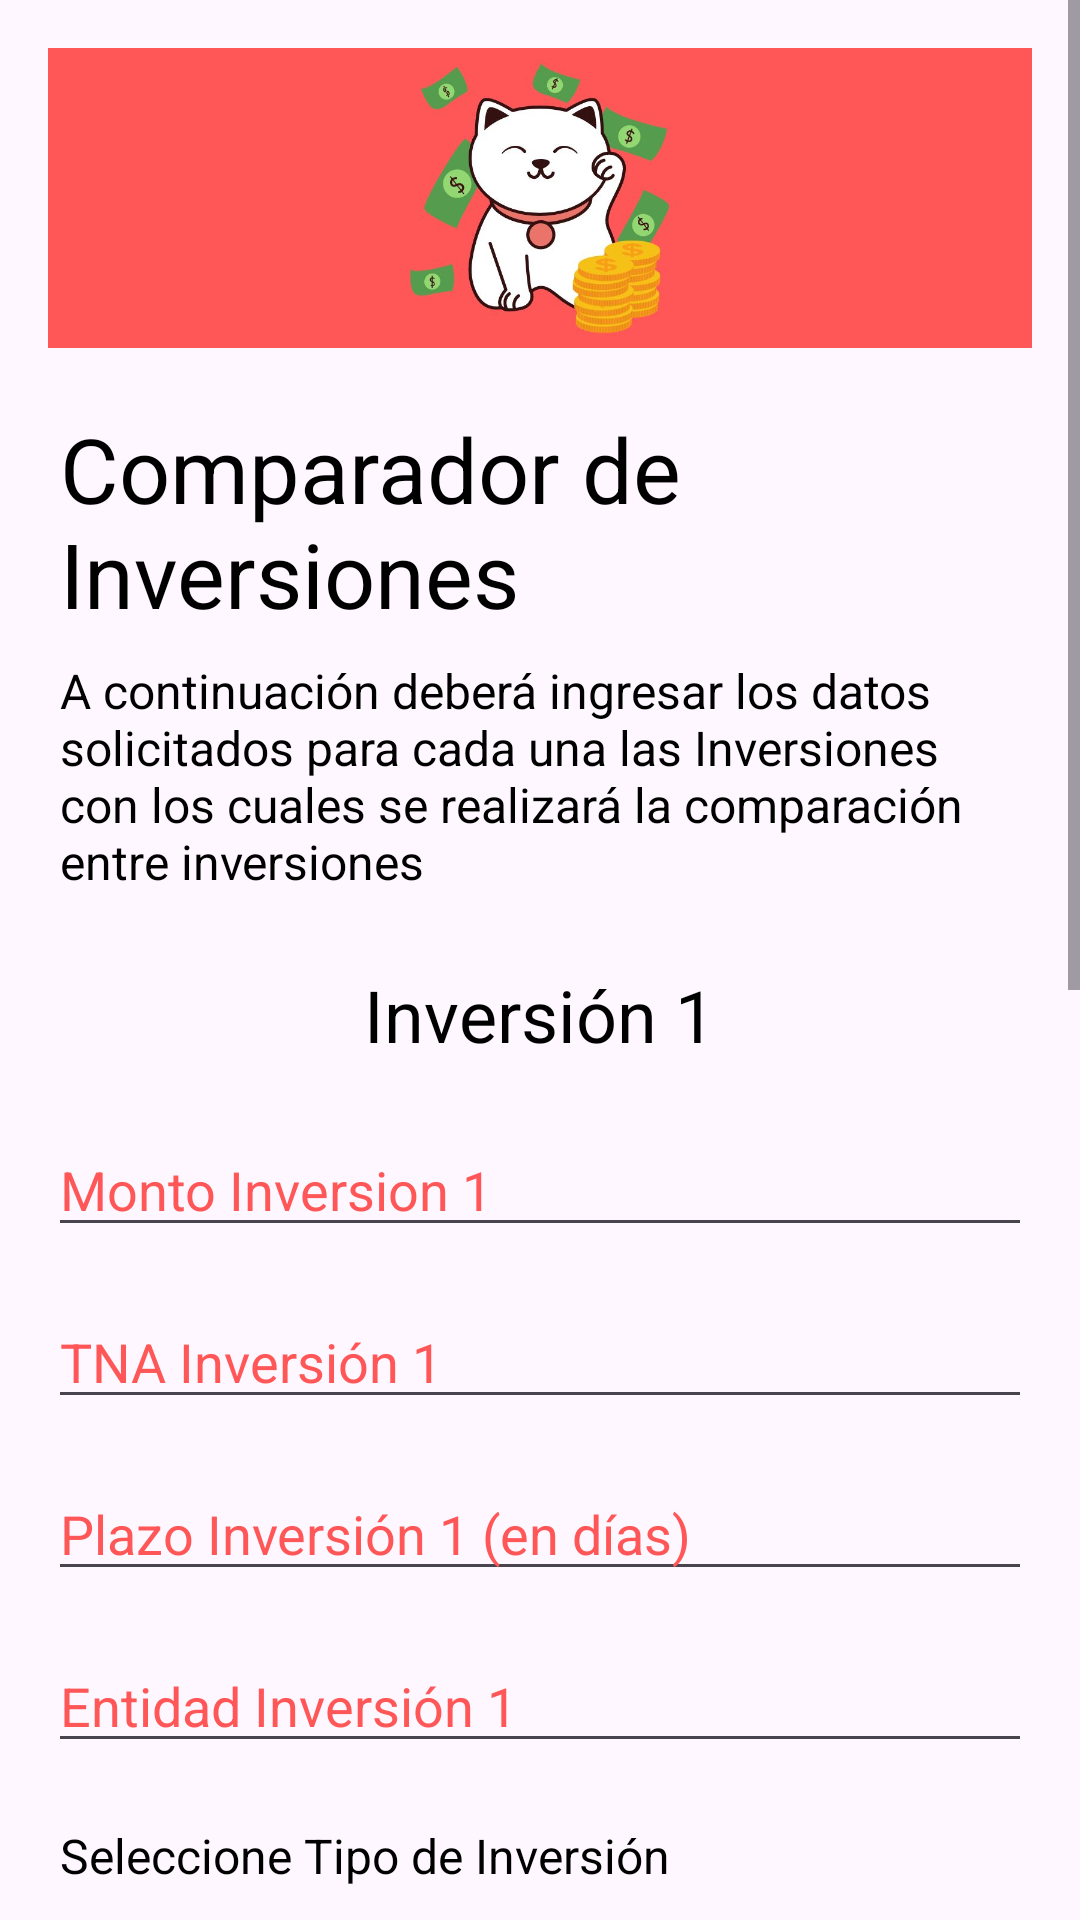

Produce the Android XML layout that renders to this screen, including the resource entries it uses.
<!-- AndroidManifest.xml: application theme Theme.TP_Integrador -->
<!-- res/layout/comparator_input_data_activity.xml -->
<?xml version="1.0" encoding="utf-8"?>
<LinearLayout xmlns:android="http://schemas.android.com/apk/res/android"
    xmlns:tools="http://schemas.android.com/tools"
    android:id="@+id/main"
    android:layout_width="match_parent"
    android:layout_height="match_parent"
    tools:context=".ComparatorInputDataActivity">

    <ScrollView
        android:layout_width="match_parent"
        android:layout_height="match_parent">

        <LinearLayout
            android:id="@+id/layout"
            android:layout_width="match_parent"
            android:layout_height="match_parent"
            android:layout_marginBottom="20dp"
            android:gravity="center"
            android:orientation="vertical"
            android:padding="16dp">

            <ImageView
                android:id="@+id/mi_imagen"
                android:layout_width="wrap_content"
                android:layout_height="100dp"
                android:src="@drawable/logo"
                android:layout_gravity="center"
                android:background="#ff5757"/>

            <TextView
                android:layout_width="match_parent"
                android:layout_height="wrap_content"
                android:layout_marginHorizontal="4dp"
                android:layout_marginTop="20dp"
                android:text="Comparador de Inversiones"
                android:textColor="@color/black"
                android:textSize="30sp" />

            <TextView
                android:layout_width="match_parent"
                android:layout_height="wrap_content"
                android:layout_marginHorizontal="4dp"
                android:layout_marginTop="8dp"
                android:text="@string/bajada_comparador"
                android:textColor="@color/black"
                android:textSize="16sp" />

            <TextView
                android:layout_width="wrap_content"
                android:layout_height="wrap_content"
                android:layout_marginTop="24dp"
                android:layout_marginBottom="20dp"
                android:text="Inversión 1"
                android:textColor="@color/black"
                android:textSize="24sp" />

            <EditText
                android:id="@+id/monto_inversion1"
                android:layout_width="match_parent"
                android:layout_height="wrap_content"
                android:hint="Monto Inversion 1"
                android:inputType="numberDecimal"
                android:textColorHint="#ff5757"
                android:text=""/>

            <EditText
                android:id="@+id/tna_inversion1"
                android:layout_width="match_parent"
                android:layout_height="wrap_content"
                android:layout_marginTop="16dp"
                android:hint="TNA Inversión 1"
                android:inputType="number"
                android:textColorHint="#ff5757"
                android:text=""/>

            <EditText
                android:id="@+id/plazo_inversion1"
                android:layout_width="match_parent"
                android:layout_height="wrap_content"
                android:layout_marginTop="16dp"
                android:hint="Plazo Inversión 1 (en días)"
                android:inputType="numberDecimal"
                android:textColorHint="#ff5757"
                android:text=""/>

            <EditText
                android:id="@+id/entidad_inversion1"
                android:layout_width="match_parent"
                android:layout_height="wrap_content"
                android:layout_marginTop="16dp"
                android:hint="Entidad Inversión 1"
                android:inputType="text"
                android:textColorHint="#ff5757"
                android:text=""/>

            <TextView
                android:layout_width="match_parent"
                android:layout_height="wrap_content"
                android:layout_marginHorizontal="4dp"
                android:layout_marginTop="20dp"
                android:text="Seleccione Tipo de Inversión"
                android:textColor="@color/black"
                android:textSize="16sp" />

            <RadioGroup
                android:id="@+id/rg_tipo_inversion1"
                android:layout_width="match_parent"
                android:layout_height="wrap_content">

                <RadioButton
                    android:id="@+id/rb_tipo_inversion1_opcion1"
                    android:layout_width="wrap_content"
                    android:layout_height="wrap_content"
                    android:text="Plazo Fijo" />

                <RadioButton
                    android:id="@+id/rb_tipo_inversion1_opcion2"
                    android:layout_width="wrap_content"
                    android:layout_height="wrap_content"
                    android:text="Fondo Común de Inversión" />
            </RadioGroup>

            <TextView
                android:layout_width="wrap_content"
                android:layout_height="wrap_content"
                android:layout_marginTop="24dp"
                android:layout_marginBottom="20dp"
                android:text="Inversión 2"
                android:textColor="@color/black"
                android:textSize="24sp" />

            <EditText
                android:id="@+id/monto_inversion2"
                android:layout_width="match_parent"
                android:layout_height="wrap_content"
                android:hint="Monto Inversion 2"
                android:inputType="numberDecimal"
                android:textColorHint="#ff5757"
                android:text=""/>

            <EditText
                android:id="@+id/tna_inversion2"
                android:layout_width="match_parent"
                android:layout_height="wrap_content"
                android:layout_marginTop="16dp"
                android:hint="TNA Inversión 2"
                android:inputType="number"
                android:textColorHint="#ff5757"
                android:text=""/>

            <EditText
                android:id="@+id/plazo_inversion2"
                android:layout_width="match_parent"
                android:layout_height="wrap_content"
                android:layout_marginTop="16dp"
                android:hint="Plazo Inversión 2 (en días)"
                android:inputType="numberDecimal"
                android:textColorHint="#ff5757"
                android:text=""/>

            <EditText
                android:id="@+id/entidad_inversion2"
                android:layout_width="match_parent"
                android:layout_height="wrap_content"
                android:layout_marginTop="16dp"
                android:hint="Entidad Inversión 2"
                android:inputType="text"
                android:textColorHint="#ff5757"
                android:text=""/>

            <TextView
                android:layout_width="match_parent"
                android:layout_height="wrap_content"
                android:layout_marginHorizontal="4dp"
                android:layout_marginTop="20dp"
                android:text="Seleccione Tipo de Inversión"
                android:textColor="@color/black"
                android:textSize="16sp" />

            <RadioGroup
                android:id="@+id/rg_tipo_inversion2"
                android:layout_width="match_parent"
                android:layout_height="wrap_content">

                <RadioButton
                    android:id="@+id/rb_tipo_inversion2_opcion1"
                    android:layout_width="wrap_content"
                    android:layout_height="wrap_content"
                    android:text="Plazo Fijo" />

                <RadioButton
                    android:id="@+id/rb_tipo_inversion2_opcion2"
                    android:layout_width="wrap_content"
                    android:layout_height="wrap_content"
                    android:text="Fondo Común de Inversión" />
            </RadioGroup>

            <Button
                android:id="@+id/comparar_inversiones"
                android:layout_width="wrap_content"
                android:layout_height="wrap_content"
                android:layout_marginTop="24dp"
                android:textColor="@color/white"
                android:backgroundTint="#ff5757"
                android:text="Comparar Inversiones" />

        </LinearLayout>
    </ScrollView>
</LinearLayout>
<!-- resources referenced by this layout -->
<resources>
  <!-- drawable logo: png bitmap (drawable, 240912 bytes) -->
  <string name="bajada_comparador">A continuación deberá ingresar los datos solicitados para cada una las Inversiones con los cuales se realizará la comparación entre inversiones</string>
  <style name="Theme.TP_Integrador" parent="Base.Theme.TP_Integrador" />
  <style name="Base.Theme.TP_Integrador" parent="Theme.Material3.DayNight.NoActionBar">
          
          
      </style>
  <!-- not gathered from this repository: default colours our renderer supplied (Android Studio template values) -->
  <color name="black">#FF000000</color>
  <color name="white">#FFFFFFFF</color>
</resources>
